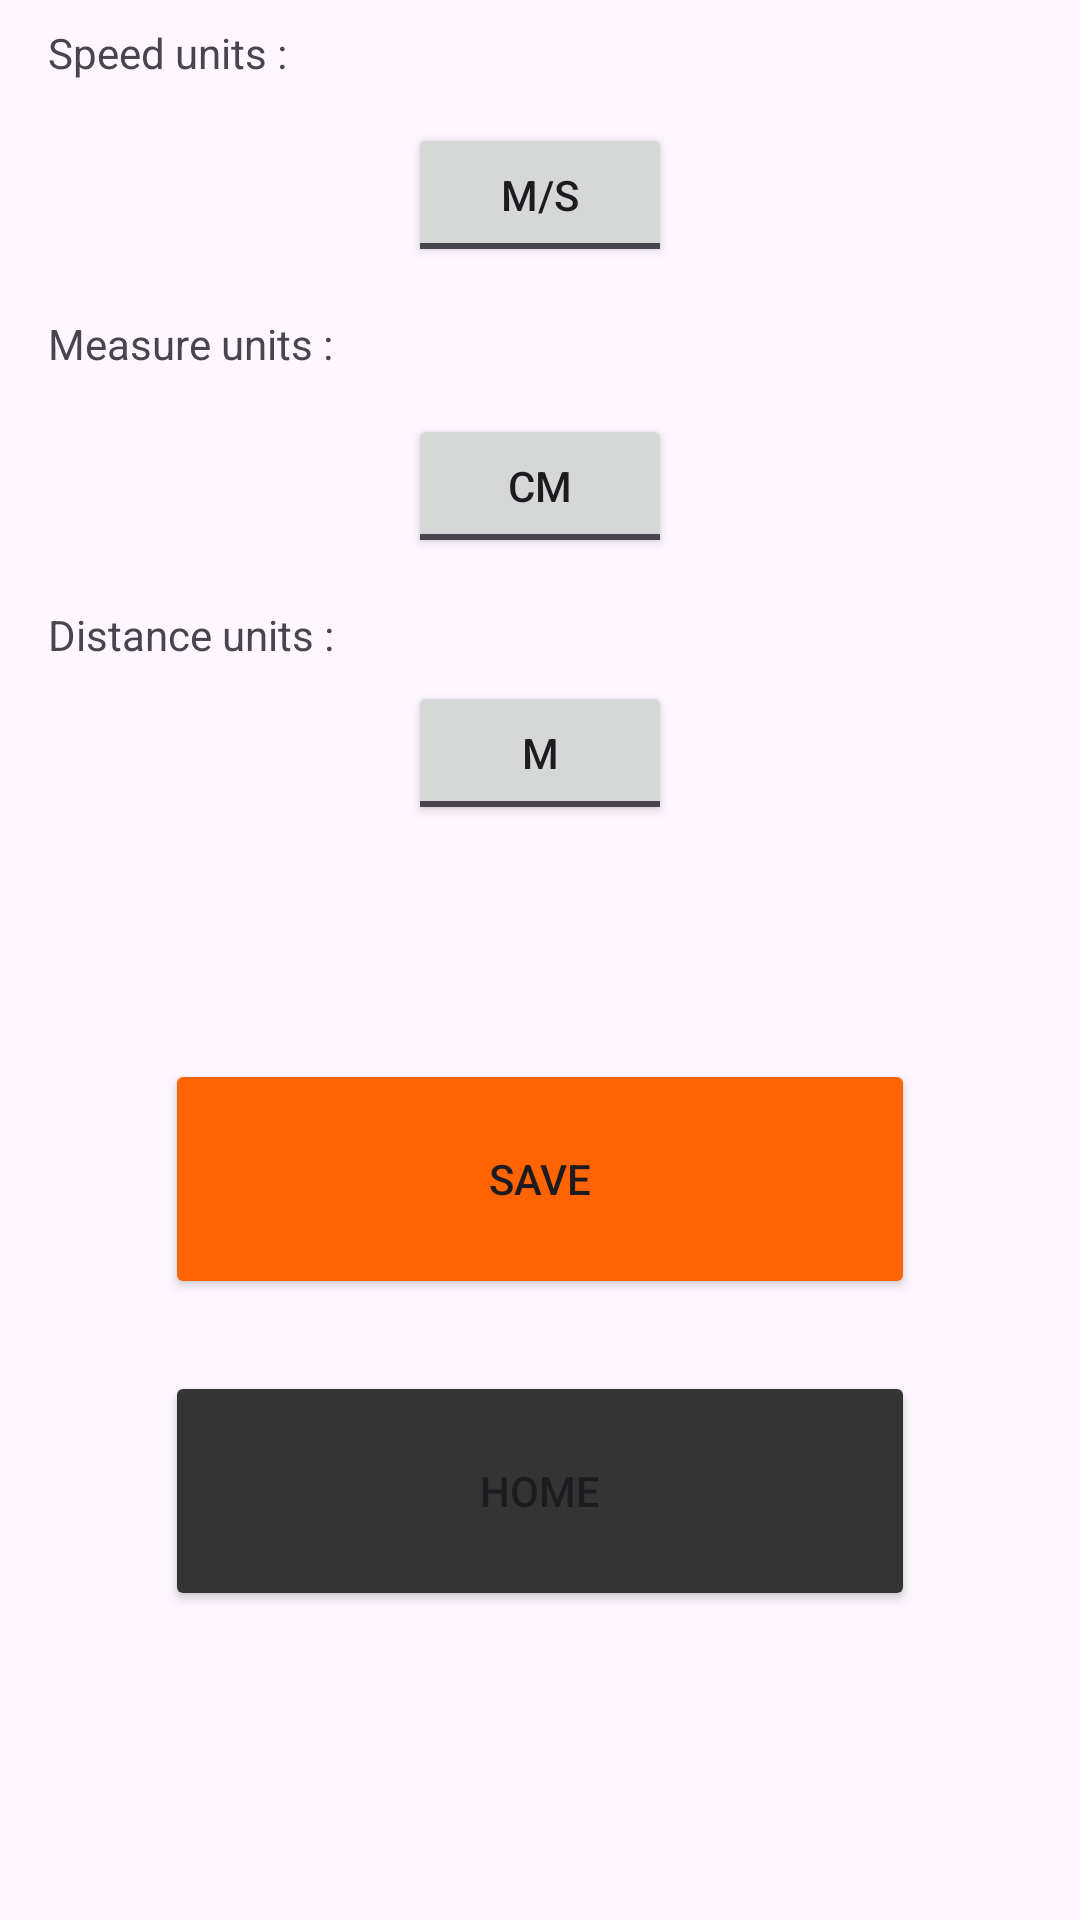

Write the Android layout XML for this screen, with the resource values it uses.
<!-- AndroidManifest.xml: application theme Theme.BalistikCalculater -->
<!-- res/layout/settings_general.xml -->
<?xml version="1.0" encoding="utf-8"?>
<androidx.constraintlayout.widget.ConstraintLayout xmlns:android="http://schemas.android.com/apk/res/android"
    xmlns:app="http://schemas.android.com/apk/res-auto"
    xmlns:tools="http://schemas.android.com/tools"
    android:layout_width="match_parent"
    android:layout_height="match_parent">

    <Button
        android:id="@+id/bt_save"
        android:layout_width="250dp"
        android:layout_height="80dp"
        android:layout_marginTop="78dp"
        android:backgroundTint="@color/orangeCP"
        android:text="@string/sauvegarder"
        app:layout_constraintEnd_toEndOf="parent"
        app:layout_constraintStart_toStartOf="parent"
        app:layout_constraintTop_toBottomOf="@+id/toggle_distanceResultUnit" />

    <TextView
        android:id="@+id/lb_speedResultUnit"
        android:layout_width="400dp"
        android:layout_height="25dp"
        android:layout_marginStart="16dp"
        android:layout_marginTop="8dp"
        android:text="@string/speed_result"
        app:layout_constraintStart_toStartOf="parent"
        app:layout_constraintTop_toTopOf="parent" />

    <ToggleButton
        android:id="@+id/toggle_speedResultUnit"
        android:layout_width="wrap_content"
        android:layout_height="wrap_content"
        android:layout_marginTop="8dp"
        android:text="ToggleButton"
        android:textOff="M/S"
        android:textOn="F/S"
        app:layout_constraintEnd_toEndOf="parent"
        app:layout_constraintStart_toStartOf="parent"
        app:layout_constraintTop_toBottomOf="@+id/lb_speedResultUnit" />

    <TextView
        android:id="@+id/lb_mesureResultUnit"
        android:layout_width="400dp"
        android:layout_height="25dp"
        android:layout_marginStart="16dp"
        android:layout_marginTop="16dp"
        android:text="@string/measure_result"
        app:layout_constraintStart_toStartOf="parent"
        app:layout_constraintTop_toBottomOf="@+id/toggle_speedResultUnit" />

    <ToggleButton
        android:id="@+id/toggle_mesureResultUnit"
        android:layout_width="wrap_content"
        android:layout_height="wrap_content"
        android:layout_marginTop="8dp"
        android:text="ToggleButton"
        android:textOff="CM"
        android:textOn="INCH"
        app:layout_constraintEnd_toEndOf="parent"
        app:layout_constraintStart_toStartOf="parent"
        app:layout_constraintTop_toBottomOf="@+id/lb_mesureResultUnit" />

    <TextView
        android:id="@+id/lb_distanceResultUnit"
        android:layout_width="400dp"
        android:layout_height="25dp"
        android:layout_marginStart="16dp"
        android:layout_marginTop="16dp"
        android:text="@string/distance_result"
        app:layout_constraintStart_toStartOf="parent"
        app:layout_constraintTop_toBottomOf="@+id/toggle_mesureResultUnit" />

    <ToggleButton
        android:id="@+id/toggle_distanceResultUnit"
        android:layout_width="wrap_content"
        android:layout_height="wrap_content"
        android:text="ToggleButton"
        android:textOff="M"
        android:textOn="YARDS"
        app:layout_constraintEnd_toEndOf="parent"
        app:layout_constraintStart_toStartOf="parent"
        app:layout_constraintTop_toBottomOf="@+id/lb_distanceResultUnit" />

    <Button
        android:id="@+id/bt_quit"
        android:layout_width="250dp"
        android:layout_height="80dp"
        android:layout_marginTop="24dp"
        android:backgroundTint="@color/blackCP"
        android:text="@string/goToHome"
        app:layout_constraintEnd_toEndOf="parent"
        app:layout_constraintStart_toStartOf="parent"
        app:layout_constraintTop_toBottomOf="@+id/bt_save" />
</androidx.constraintlayout.widget.ConstraintLayout>
<!-- resources referenced by this layout -->
<resources>
  <color name="blackCP">#343434</color>
  <color name="orangeCP">#ff6400</color>
  <string name="distance_result">Distance units :</string>
  <string name="goToHome">Home</string>
  <string name="measure_result">Measure units :</string>
  <string name="sauvegarder">Save</string>
  <string name="speed_result">Speed units :</string>
  <style name="Theme.BalistikCalculater" parent="Base.Theme.BalistikCalculater" />
  <style name="Base.Theme.BalistikCalculater" parent="Theme.Material3.DayNight.NoActionBar">
          
          
      </style>
</resources>
